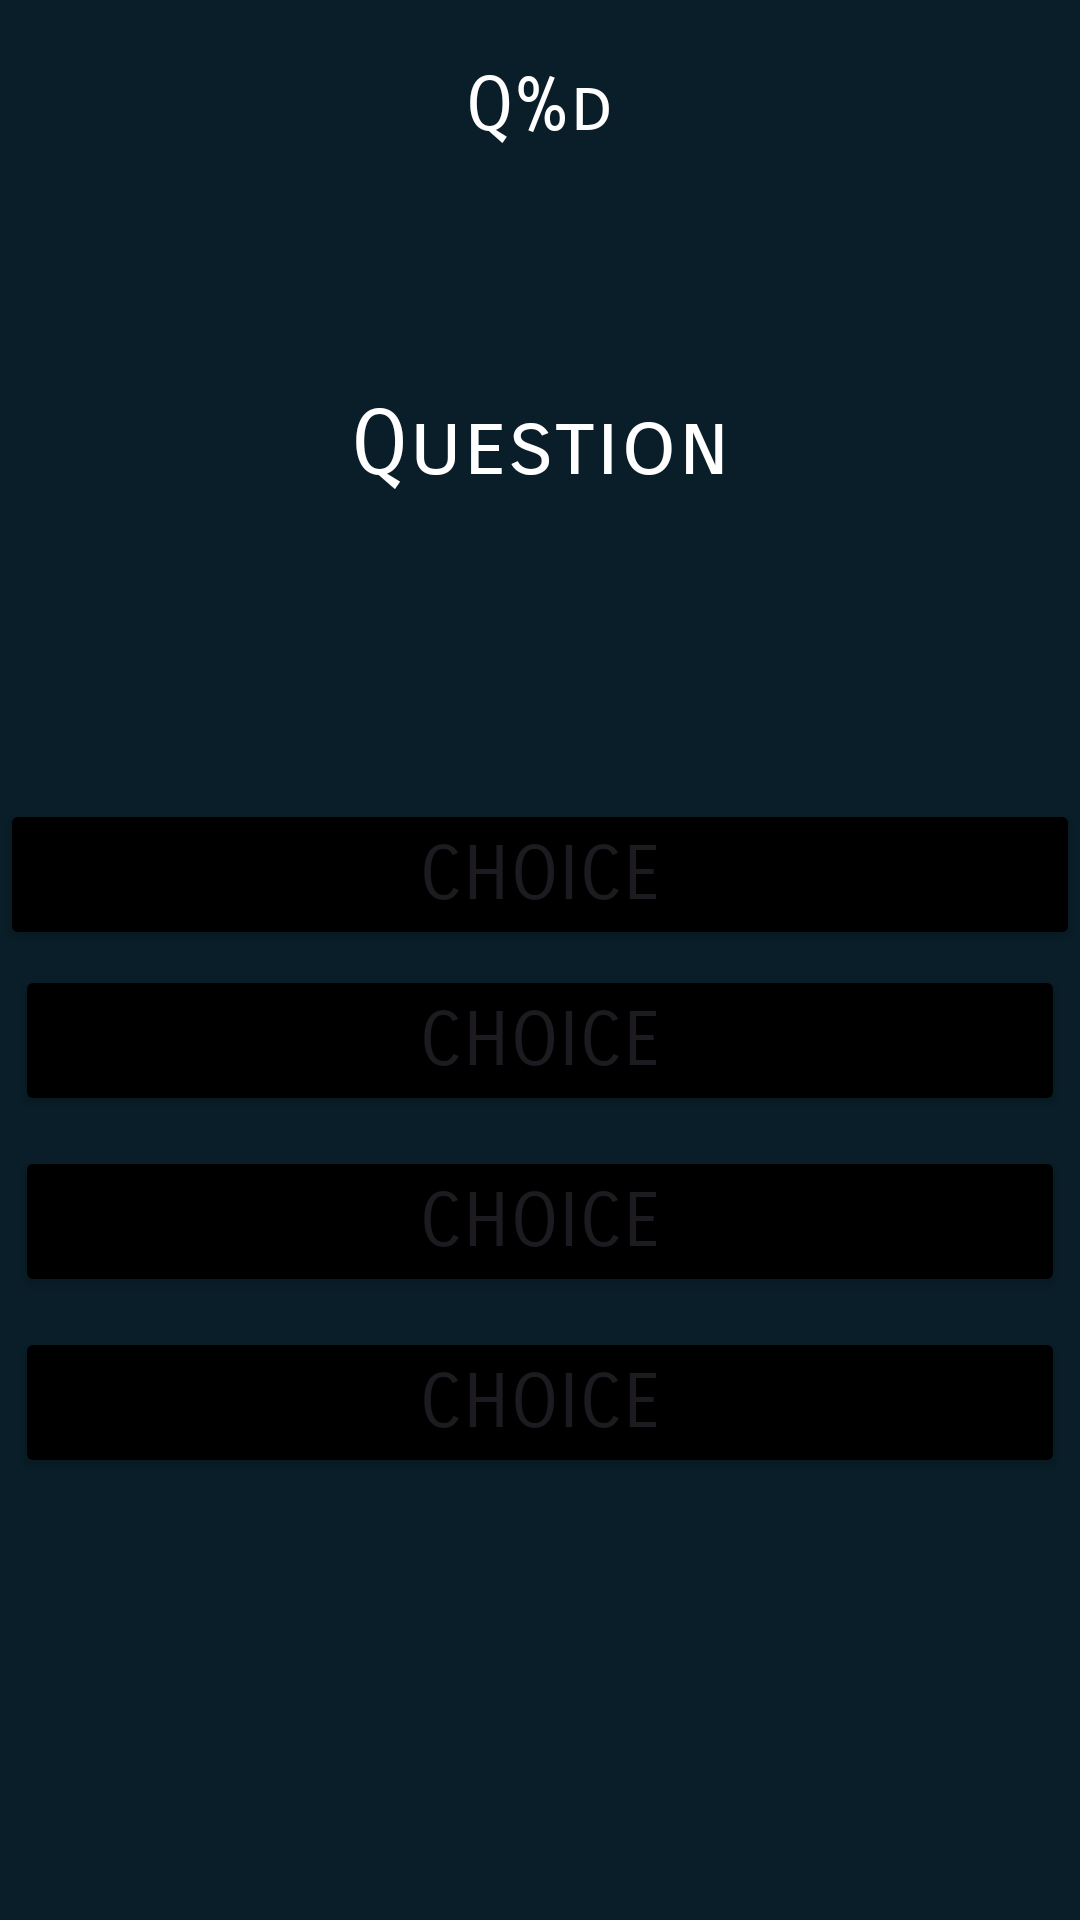

Android layout source for this screen:
<!-- AndroidManifest.xml: application theme Theme.BasicTriviaAPP -->
<!-- res/layout/activity_ent_ques_diff.xml -->
<?xml version="1.0" encoding="utf-8"?>
<LinearLayout xmlns:android="http://schemas.android.com/apk/res/android"
    xmlns:tools="http://schemas.android.com/tools"
    android:layout_width="match_parent"
    android:layout_height="match_parent"
    android:orientation="vertical"
    android:background="@color/material_dynamic_secondary10"
    tools:context=".EntQuesDiff"
    tools:ignore="UsingOnClickInXML"

    >

    <TextView
        android:layout_width="wrap_content"
        android:layout_height="wrap_content"
        android:fontFamily="sans-serif-smallcaps"
        android:id="@+id/question_number"
        android:text="@string/questionNumber"
        android:textSize="25sp"
        android:textColor="@color/white"
        android:layout_margin="20dp"
        android:layout_gravity="center"
        />

    <TextView
        android:layout_width="wrap_content"
        android:layout_height="wrap_content"
        android:fontFamily="sans-serif-smallcaps"
        android:id="@+id/question"
        android:text="@string/question"
        android:textSize="30sp"
        android:textColor="@color/white"
        android:layout_marginTop="60dp"
        android:layout_gravity="center"
        />

    <Button
        android:id="@+id/option1"
        android:layout_width="match_parent"
        android:layout_height="wrap_content"
        android:fontFamily="sans-serif-smallcaps"
        android:backgroundTint="@color/black"
        android:layout_gravity="center"
        android:layout_marginTop="100dp"
        android:onClick="checkAnswer"
        android:text="@string/answerGiven"
        android:textSize="25sp"

        tools:ignore="DuplicateSpeakableTextCheck" />

    <Button
        android:layout_width="match_parent"
        android:layout_height="wrap_content"
        android:backgroundTint="@color/black"
        android:fontFamily="sans-serif-smallcaps"
        android:layout_margin="5dp"
        android:layout_gravity="center"
        android:text="@string/answerGiven"
        android:textSize="25sp"
        android:id="@+id/option2"
        android:onClick="checkAnswer"

        />

    <Button
        android:layout_width="match_parent"
        android:layout_height="wrap_content"
        android:backgroundTint="@color/black"
        android:fontFamily="sans-serif-smallcaps"
        android:layout_margin="5dp"
        android:layout_gravity="center"
        android:text="@string/answerGiven"
        android:textSize="25sp"
        android:id="@+id/option3"
        android:onClick="checkAnswer"

        />
    <Button
        android:layout_width="match_parent"
        android:layout_height="wrap_content"
        android:backgroundTint="@color/black"
        android:fontFamily="sans-serif-smallcaps"
        android:layout_margin="5dp"
        android:layout_gravity="center"
        android:text="@string/answerGiven"
        android:textSize="25sp"
        android:id="@+id/option4"
        android:onClick="checkAnswer"

        />




</LinearLayout>
<!-- resources referenced by this layout -->
<resources>
  <string name="answerGiven">choice</string>
  <string name="question">Question</string>
  <string name="questionNumber">Q%d</string>
  <style name="Theme.BasicTriviaAPP" parent="Base.Theme.BasicTriviaAPP" />
  <style name="Base.Theme.BasicTriviaAPP" parent="Theme.Material3.DayNight.NoActionBar">
          
          
      </style>
  <!-- not gathered from this repository: default colours our renderer supplied (Android Studio template values) -->
  <color name="black">#FF000000</color>
  <color name="white">#FFFFFFFF</color>
</resources>
